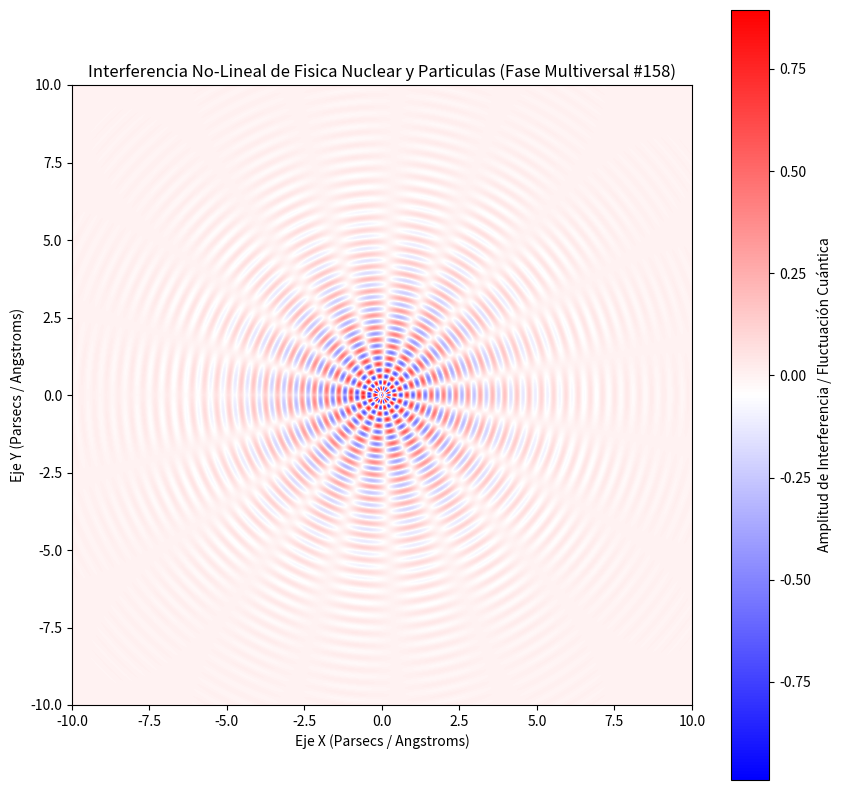

This chart was generated by the following Python code:
%matplotlib inline
# Simulación Multiversal: Fisica Nuclear y Particulas - Variante 158
import numpy as np
import matplotlib.pyplot as plt

# Parámetros Físicos No-Lineales
omega_1 = 15.9
omega_2 = 9.305
lambda_decay = 0.435
phase_shift = 1.31

x = np.linspace(-10, 10, 800)
y = np.linspace(-10, 10, 800)
X, Y = np.meshgrid(x, y)

# Dinámica de Fluidos / Campos Tensor-Escalares (Fase Multiversal)
R = np.sqrt(X**2 + Y**2) + 1e-5
Z = (np.sin(omega_1 * R + phase_shift) * np.cos(omega_2 * np.arctan2(Y, X))) * np.exp(-lambda_decay * R)

plt.figure(figsize=(10, 10))
plt.imshow(Z, cmap='bwr', extent=[-10, 10, -10, 10], origin='lower')
plt.colorbar(label='Amplitud de Interferencia / Fluctuación Cuántica')
plt.title(r'Interferencia No-Lineal de Fisica Nuclear y Particulas (Fase Multiversal #158)')
plt.xlabel('Eje X (Parsecs / Angstroms)')
plt.ylabel('Eje Y (Parsecs / Angstroms)')
plt.show()
